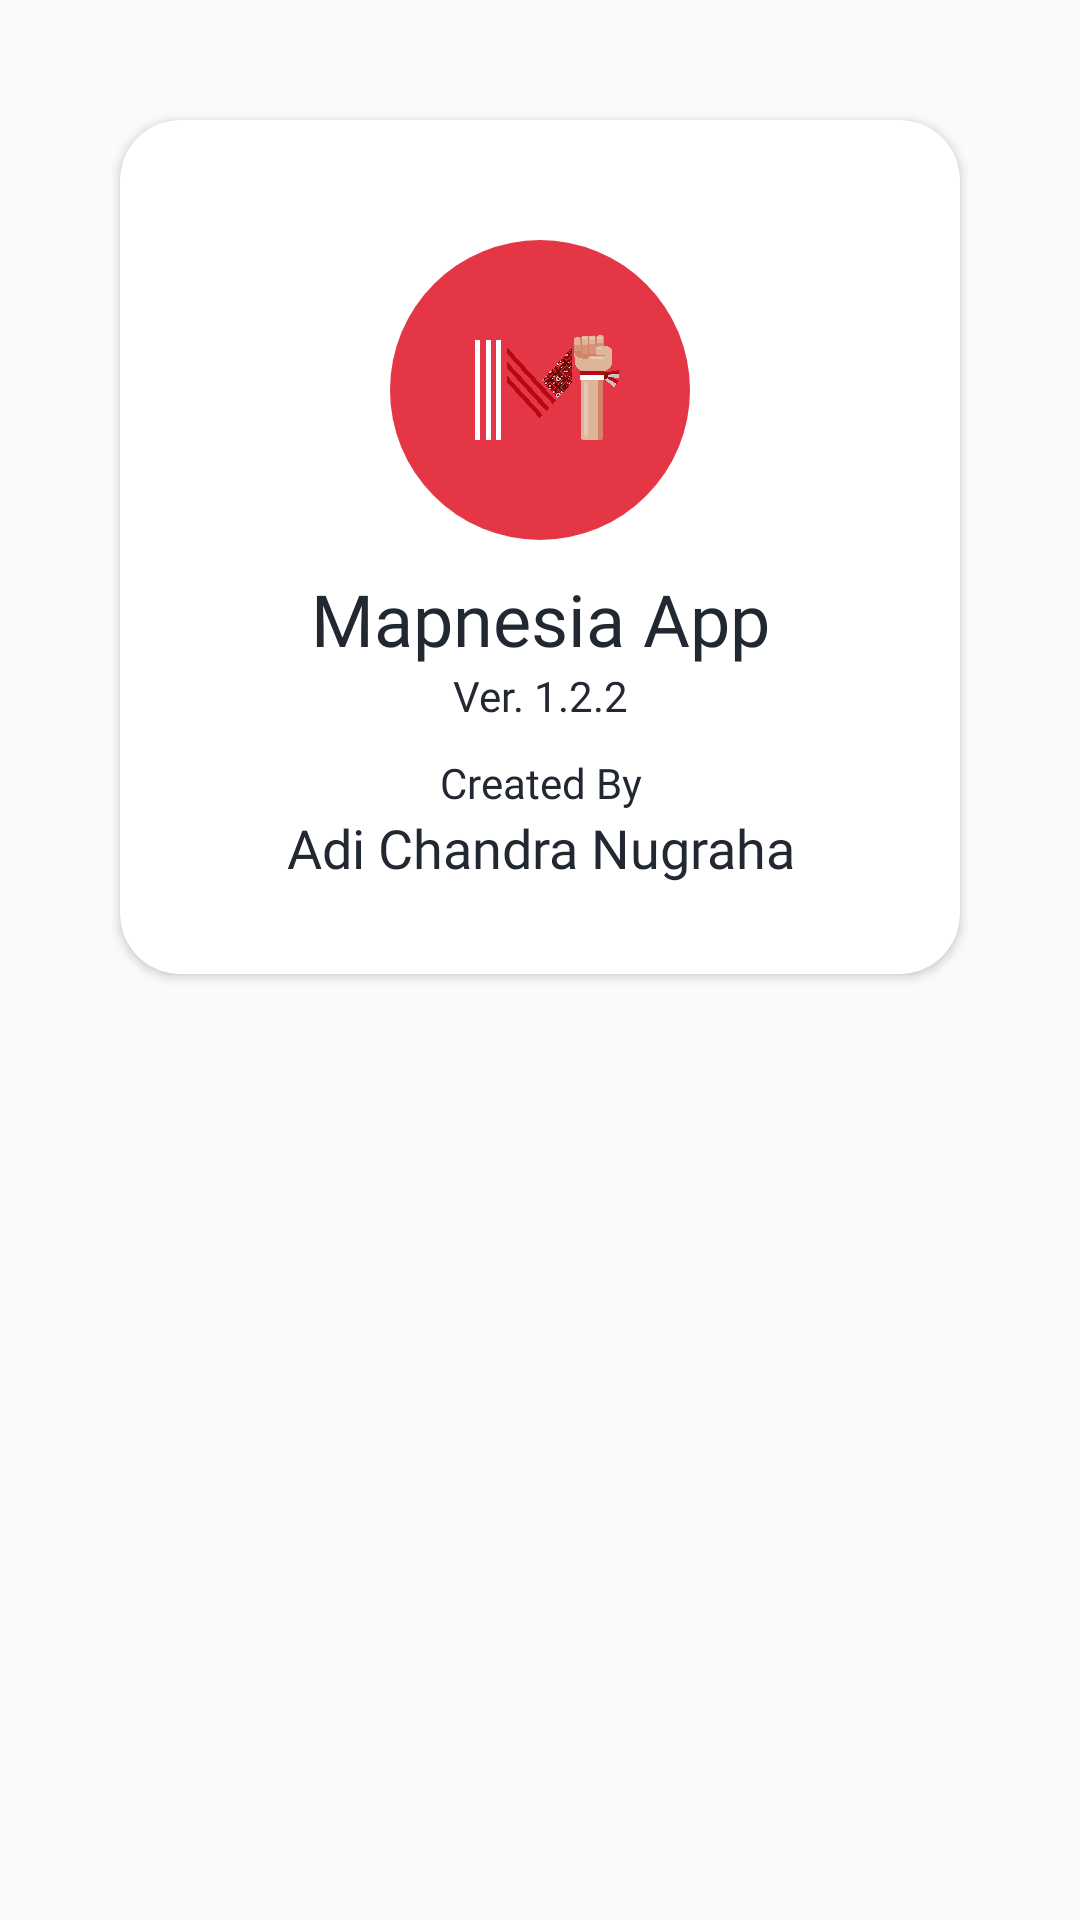

Write the Android layout XML for this screen, with the resource values it uses.
<!-- AndroidManifest.xml: application theme Theme.MapnesiaApp -->
<!-- res/layout/dialog_about.xml -->
<?xml version="1.0" encoding="utf-8"?>
<RelativeLayout xmlns:android="http://schemas.android.com/apk/res/android"
    xmlns:tools="http://schemas.android.com/tools"
    android:layout_width="match_parent"
    android:layout_height="match_parent"
    xmlns:app="http://schemas.android.com/apk/res-auto">

    <androidx.cardview.widget.CardView
        android:layout_width="match_parent"
        android:layout_height="wrap_content"
        app:cardCornerRadius="@dimen/dimen20"
        android:layout_margin="@dimen/dimen40"
        app:cardBackgroundColor="?attr/background">

        <RelativeLayout
            android:layout_width="match_parent"
            android:layout_height="wrap_content"
            android:layout_gravity="center">

            <ImageView
                android:id="@+id/cross"
                android:layout_width="@dimen/dimen20"
                android:layout_height="@dimen/dimen20"
                android:layout_marginTop="@dimen/dimen20"
                android:layout_marginEnd="@dimen/dimen20"
                android:src="@drawable/close"
                android:layout_alignParentEnd="true"
                tools:ignore="ContentDescription" />

            <LinearLayout
                android:layout_width="match_parent"
                android:layout_height="wrap_content"
                android:orientation="vertical"
                android:layout_below="@id/cross">

                <ImageView
                    android:id="@+id/logo"
                    android:layout_width="@dimen/dimen100"
                    android:layout_height="@dimen/dimen100"
                    android:background="@drawable/btn_kuy"
                    android:src="@drawable/mapnesia"
                    android:layout_gravity="center"
                    tools:ignore="ContentDescription" />

                <TextView
                    android:layout_width="match_parent"
                    android:layout_height="wrap_content"
                    android:gravity="center"
                    android:layout_marginTop="@dimen/dimen10"
                    android:fontFamily="@font/montserrat"
                    android:textColor="?attr/colorOnBackground"
                    android:textSize="@dimen/dimensp24"
                    android:text="@string/app_name"/>

                <TextView
                    android:layout_width="match_parent"
                    android:layout_height="wrap_content"
                    android:fontFamily="@font/montserrat"
                    android:gravity="center"
                    android:textColor="?attr/colorOnBackground"
                    android:text="@string/version"/>

                <TextView
                    android:layout_width="match_parent"
                    android:layout_height="wrap_content"
                    android:layout_marginTop="@dimen/dimen10"
                    android:fontFamily="@font/montserrat"
                    android:textColor="?attr/colorOnBackground"
                    android:gravity="center"
                    android:text="@string/created_by"/>

                <TextView
                    android:layout_width="match_parent"
                    android:layout_height="wrap_content"
                    android:gravity="center"
                    android:layout_marginBottom="@dimen/dimen30"
                    android:fontFamily="@font/montserrat"
                    android:textColor="?attr/colorOnBackground"
                    android:textSize="@dimen/dimensp18"
                    android:text="@string/name"/>

            </LinearLayout>

        </RelativeLayout>

    </androidx.cardview.widget.CardView>

</RelativeLayout>
<!-- resources referenced by this layout -->
<resources>
  <dimen name="dimen10">10dp</dimen>
  <dimen name="dimen100">100dp</dimen>
  <dimen name="dimen20">20dp</dimen>
  <dimen name="dimen30">30dp</dimen>
  <dimen name="dimen40">40dp</dimen>
  <dimen name="dimensp18">18sp</dimen>
  <dimen name="dimensp24">24sp</dimen>
  <!-- drawable btn_kuy (drawable) -->
  <?xml version="1.0" encoding="utf-8"?>
  <shape xmlns:android="http://schemas.android.com/apk/res/android" android:shape="rectangle">
      <solid android:color="?attr/colorPrimary"/>
      <corners android:radius="@dimen/dimen380"/>
  </shape>
  <!-- drawable mapnesia: png bitmap (drawable, 588587 bytes) -->
  <string name="app_name">Mapnesia App</string>
  <string name="created_by">Created By</string>
  <string name="name">Adi Chandra Nugraha</string>
  <string name="version">Ver. 1.2.2</string>
  <style name="Theme.MapnesiaApp" parent="Theme.AppCompat.DayNight.NoActionBar">
          
          <item name="colorPrimary">@color/primaryColor</item>
          <item name="colorPrimaryVariant">@color/primaryLightColor</item>
          <item name="colorOnPrimary">@color/dark_gray</item>
          <item name="colorOnBackground">@color/dark_gray</item>
          <item name="background">@color/white</item>
          
          <item name="colorSecondary">@color/secondaryColor</item>
          <item name="colorSecondaryVariant">@color/secondaryLightColor</item>
          <item name="colorOnSecondary">@color/primaryDarkColor</item>
          
          <item name="android:statusBarColor" tools:targetApi="l">?attr/colorPrimaryVariant</item>
          
      </style>
  <dimen name="dimen380">380dp</dimen>
  <color name="primaryColor">#e53646</color>
  <color name="primaryLightColor">#ff6d71</color>
  <color name="dark_gray">#222831</color>
  <color name="white">#FFFFFFFF</color>
  <color name="secondaryColor">#f9f9f9</color>
  <color name="secondaryLightColor">#ffffff</color>
  <color name="primaryDarkColor">#ac001f</color>
</resources>
